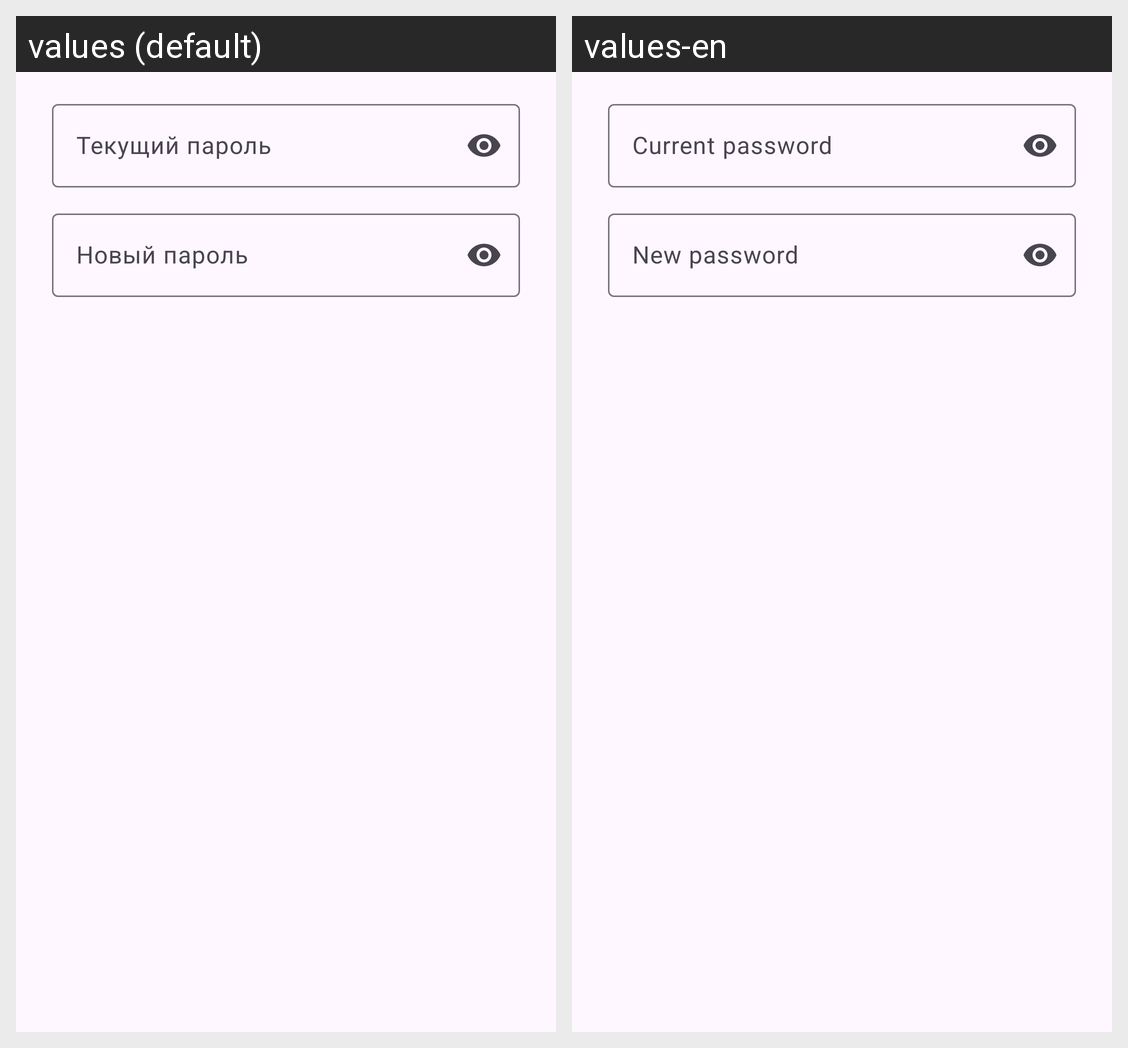

Strings drawn on this Android screen and how each of the app's shown locales translates them:
Android screen res/layout/dialog_change_password.xml rendered under 2 locales, left to right: values (default), values-en. Device: Nexus 5 (rendered at 1080×1920; each locale shown at half size, 540×960, under a caption strip naming it); theme Theme.AndroidLab.
Strings drawn on this screen, with the default value and each locale's value (text and hints the layout hard-codes, and strings that could not be matched under every locale, appear in the picture but are not listed):

settings_old_password
  values: Текущий пароль
  values-en: Current password

settings_new_password
  values: Новый пароль
  values-en: New password
